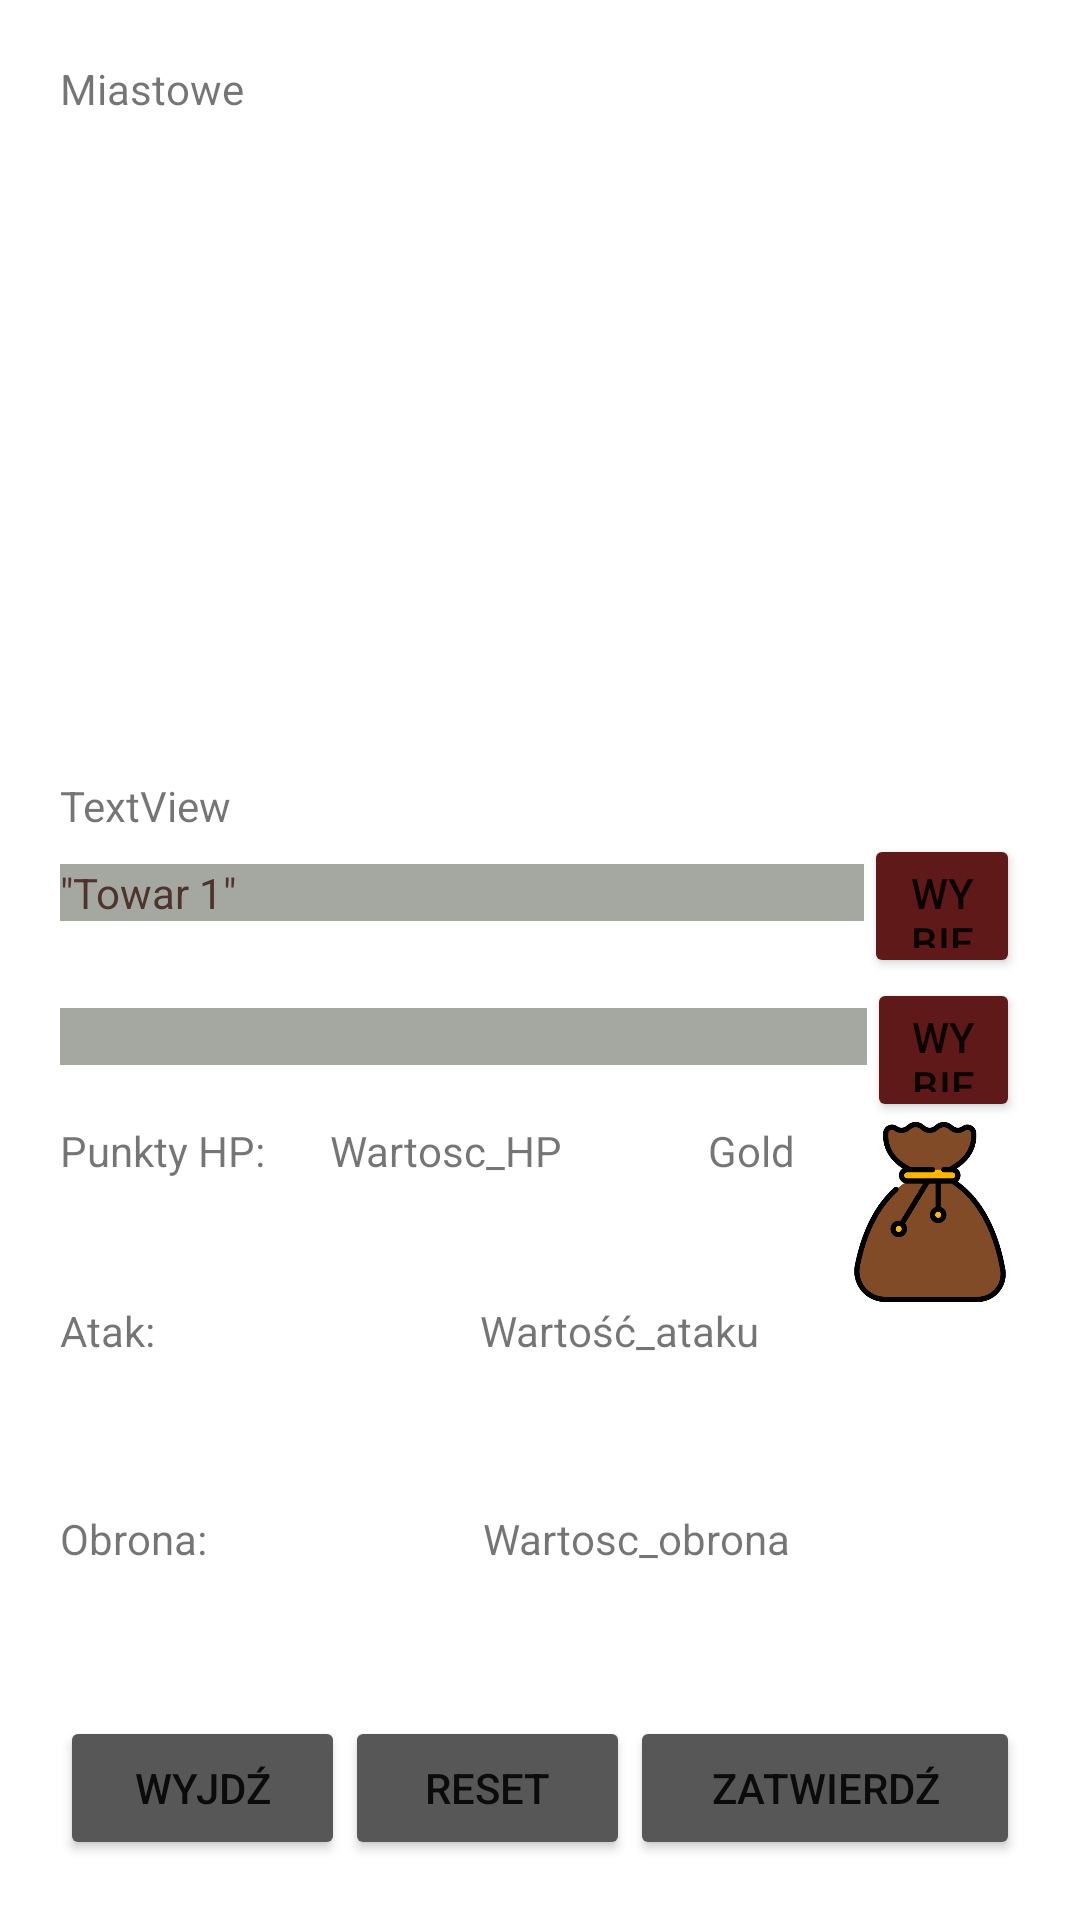

Android layout source for this screen:
<!-- AndroidManifest.xml: application theme Theme.YourJourney -->
<!-- res/layout/activity_main6.xml -->
<?xml version="1.0" encoding="utf-8"?>
<androidx.constraintlayout.widget.ConstraintLayout xmlns:android="http://schemas.android.com/apk/res/android"
    xmlns:app="http://schemas.android.com/apk/res-auto"
    xmlns:tools="http://schemas.android.com/tools"
    android:layout_width="match_parent"
    android:layout_height="match_parent"
    tools:context=".Shop">

    <LinearLayout
        android:layout_width="0dp"
        android:layout_height="match_parent"
        android:layout_marginTop="36dp"
        android:orientation="vertical"
        app:layout_constraintEnd_toEndOf="parent"
        app:layout_constraintHorizontal_bias="1.0"
        app:layout_constraintStart_toStartOf="parent"
        app:layout_constraintTop_toTopOf="parent"
        android:layout_margin="20dp"
        >

        <TextView
            android:id="@+id/tv_miastowe"
            android:layout_width="match_parent"
            android:layout_height="29dp"
            android:text="Miastowe" />

        <ImageView
            android:id="@+id/iv_miastowy"
            android:layout_width="match_parent"
            android:layout_height="210dp"
            android:src="?attr/listChoiceBackgroundIndicator" />

        <TextView
            android:id="@+id/tv_komunikat"
            android:layout_width="match_parent"
            android:layout_height="wrap_content"
            android:text="TextView" />

        <TableRow
            android:layout_width="match_parent"
            android:layout_height="wrap_content">

            <TextView
                android:id="@+id/tv_opcja1"
                android:layout_width="268dp"
                android:layout_height="wrap_content"
                android:background="#A5A8A0"
                android:text="&quot;Towar 1&quot;"
                android:textColor="#4E342E" />

            <Button
                android:id="@+id/b_opcja1"
                android:layout_width="wrap_content"
                android:layout_height="48dp"
                android:backgroundTint="#601919"
                android:text="Wybierz" />

        </TableRow>

        <TableRow
            android:layout_width="match_parent"
            android:layout_height="wrap_content">

            <TextView
                android:id="@+id/tv_opcja2"
                android:layout_width="269dp"
                android:layout_height="wrap_content"
                android:background="#A5A8A0"
                android:textColor="#4E342E" />

            <Button
                android:id="@+id/b_opcja2"
                android:layout_width="wrap_content"
                android:layout_height="48dp"
                android:backgroundTint="#601919"
                android:text="Wybierz" />

        </TableRow>

        <TableRow
            android:layout_width="match_parent"
            android:layout_height="60dp">


            <TextView
                android:id="@+id/Pusty_HP"
                android:layout_width="142dp"
                android:layout_height="wrap_content"
                android:layout_weight="1"
                android:text="Punkty HP:" />

            <TextView
                android:id="@+id/tv_hp"
                android:layout_width="126dp"
                android:layout_height="wrap_content"
                android:text="Wartosc_HP" />

            <TextView
                android:id="@+id/tv_gold1"
                android:layout_width="44dp"
                android:layout_height="wrap_content"
                android:text="Gold" />

            <ImageView
                android:id="@+id/iv_sakwa_1"
                android:layout_width="60dp"
                android:layout_height="60dp"
                app:srcCompat="@drawable/staty_sakwa" />

        </TableRow>

        <TableRow
            android:layout_width="match_parent"
            android:layout_height="22dp"
            android:layout_weight="1">

            <TextView
                android:id="@+id/Pusty_obr"
                android:layout_width="140dp"
                android:layout_height="wrap_content"
                android:text="Atak:" />

            <TextView
                android:id="@+id/tv_atak_w"
                android:layout_width="201dp"
                android:layout_height="wrap_content"
                android:text="Wartość_ataku" />

        </TableRow>

        <TableRow
            android:layout_width="match_parent"
            android:layout_height="19dp"
            android:layout_weight="1">


            <TextView
                android:id="@+id/Pusty_obrona"
                android:layout_width="141dp"
                android:layout_height="wrap_content"
                android:text="Obrona:" />

            <TextView
                android:id="@+id/tv_obrona_w"
                android:layout_width="203dp"
                android:layout_height="wrap_content"
                android:text="Wartosc_obrona">

            </TextView>
        </TableRow>

        <TableRow
            android:layout_width="match_parent"
            android:layout_height="3dp"
            android:layout_weight="1"
            android:gravity="bottom">

            <Button
                android:id="@+id/b_obrona"
                android:layout_width="130dp"
                android:layout_height="48dp"
                android:layout_weight="1"
                android:backgroundTint="#575757"
                android:minWidth="48dp"
                android:onClick="back"
                android:text="Wyjdź" />

            <Button
                android:id="@+id/b_reset"
                android:layout_width="130dp"
                android:layout_height="48dp"
                android:layout_weight="1"
                android:backgroundTint="#575757"
                android:onClick="reset"
                android:text="Reset">

            </Button>

            <Button
                android:id="@+id/b_atak"
                android:layout_width="130dp"
                android:layout_height="48dp"
                android:backgroundTint="#575757"
                android:onClick="confirm"
                android:text="Zatwierdź">

            </Button>

        </TableRow>

    </LinearLayout>

</androidx.constraintlayout.widget.ConstraintLayout>
<!-- resources referenced by this layout -->
<resources>
  <!-- drawable staty_sakwa: png bitmap (drawable, 34842 bytes) -->
  <style name="Theme.YourJourney" parent="Theme.MaterialComponents.DayNight.DarkActionBar">
          
          <item name="colorPrimary">@color/purple_500</item>
          <item name="colorPrimaryVariant">@color/purple_700</item>
          <item name="colorOnPrimary">@color/white</item>
          
          <item name="colorSecondary">@color/teal_200</item>
          <item name="colorSecondaryVariant">@color/teal_700</item>
          <item name="colorOnSecondary">@color/black</item>
          
          <item name="android:statusBarColor">?attr/colorPrimaryVariant</item>
          
      </style>
  <!-- not gathered from this repository: default colours our renderer supplied (Android Studio template values) -->
  <color name="purple_500">#FF6200EE</color>
  <color name="purple_700">#FF3700B3</color>
  <color name="teal_200">#FF03DAC5</color>
  <color name="teal_700">#FF018786</color>
  <color name="black">#FF000000</color>
  <color name="white">#FFFFFFFF</color>
</resources>
